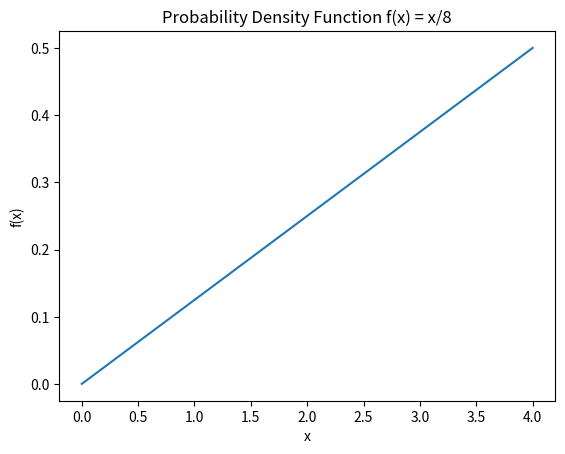

This figure's Python source:
import numpy as np
import matplotlib.pyplot as plt

# x values
x = np.linspace(0, 4, 100)

# pdf function
f = x / 8

plt.plot(x, f)
plt.xlabel("x")
plt.ylabel("f(x)")
plt.title("Probability Density Function f(x) = x/8")
plt.show()
